Run: headless pygame with SDL's dummy video driver; simulated clock (each Clock.tick advances the game by its frame time, no real sleeping); random seed 0; keys injected as events and as key.get_pressed() state; no mouse input.
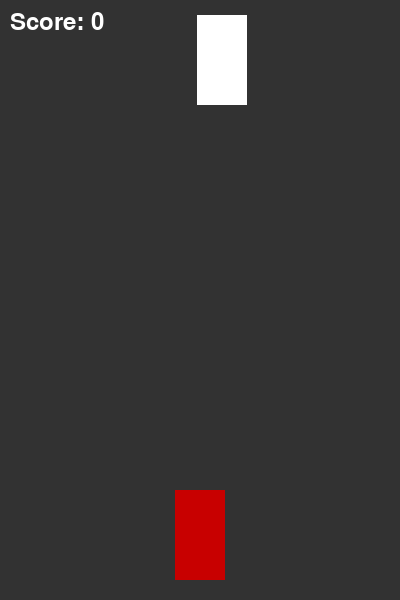
Frame 1 of 4 · flips 1–60 · no input
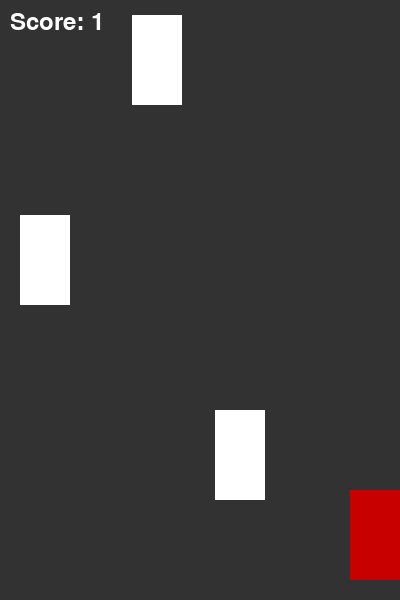
Frame 2 of 4 · flips 61–180 · tapped SPACE, RETURN · held RIGHT (→), D
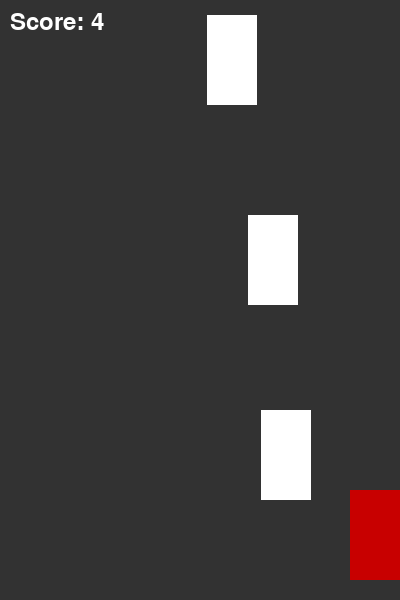
Frame 3 of 4 · flips 181–300 · held DOWN (↓), S
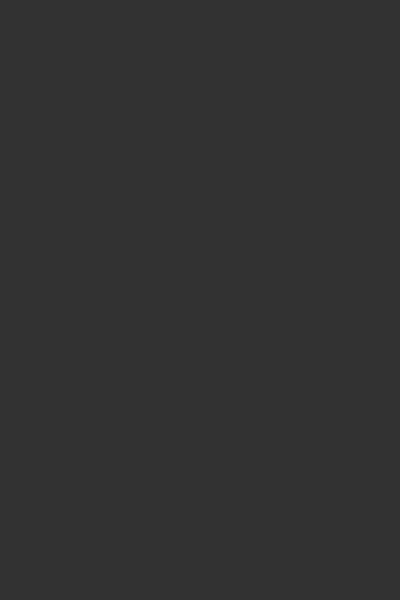
Frame 4 of 4 · flips 301–420 · held LEFT (←), A, UP (↑), W

The pygame program that drew these frames:

import pygame
import random
import sys

# Initialize Pygame
pygame.init()

# Screen settings
WIDTH, HEIGHT = 400, 600
screen = pygame.display.set_mode((WIDTH, HEIGHT))
pygame.display.set_caption("Simple Car Racing")

# Colors
WHITE = (255, 255, 255)
GRAY = (50, 50, 50)
RED = (200, 0, 0)

# Clock
clock = pygame.time.Clock()

# Load car image
car_width, car_height = 50, 90
player_car = pygame.Surface((car_width, car_height))
player_car.fill(RED)

# Car starting position
car_x = WIDTH // 2 - car_width // 2
car_y = HEIGHT - car_height - 20
car_speed = 5

# Obstacles
obstacle_width, obstacle_height = 50, 90
obstacles = []
obstacle_speed = 5
spawn_delay = 40
frame_count = 0

# Score
score = 0
font = pygame.font.Font(None, 36)

# Game loop
running = True
while running:
    clock.tick(60)  # 60 FPS
    screen.fill(GRAY)

    # Event handling
    for event in pygame.event.get():
        if event.type == pygame.QUIT:
            running = False

    # Key presses
    keys = pygame.key.get_pressed()
    if keys[pygame.K_LEFT] and car_x > 0:
        car_x -= car_speed
    if keys[pygame.K_RIGHT] and car_x < WIDTH - car_width:
        car_x += car_speed

    # Spawn obstacles
    frame_count += 1
    if frame_count >= spawn_delay:
        frame_count = 0
        obstacle_x = random.randint(0, WIDTH - obstacle_width)
        obstacles.append([obstacle_x, -obstacle_height])

    # Move obstacles
    for obs in obstacles:
        obs[1] += obstacle_speed
        if obs[1] > HEIGHT:
            obstacles.remove(obs)
            score += 1  # increase score when an obstacle passes

    # Collision detection
    player_rect = pygame.Rect(car_x, car_y, car_width, car_height)
    for obs in obstacles:
        obs_rect = pygame.Rect(obs[0], obs[1], obstacle_width, obstacle_height)
        if player_rect.colliderect(obs_rect):
            print("Game Over! Final Score:", score)
            pygame.quit()
            sys.exit()

    # Draw car
    screen.blit(player_car, (car_x, car_y))

    # Draw obstacles
    for obs in obstacles:
        pygame.draw.rect(screen, WHITE, (obs[0], obs[1], obstacle_width, obstacle_height))

    # Draw score
    score_text = font.render(f"Score: {score}", True, WHITE)
    screen.blit(score_text, (10, 10))

    pygame.display.flip()

pygame.quit()
